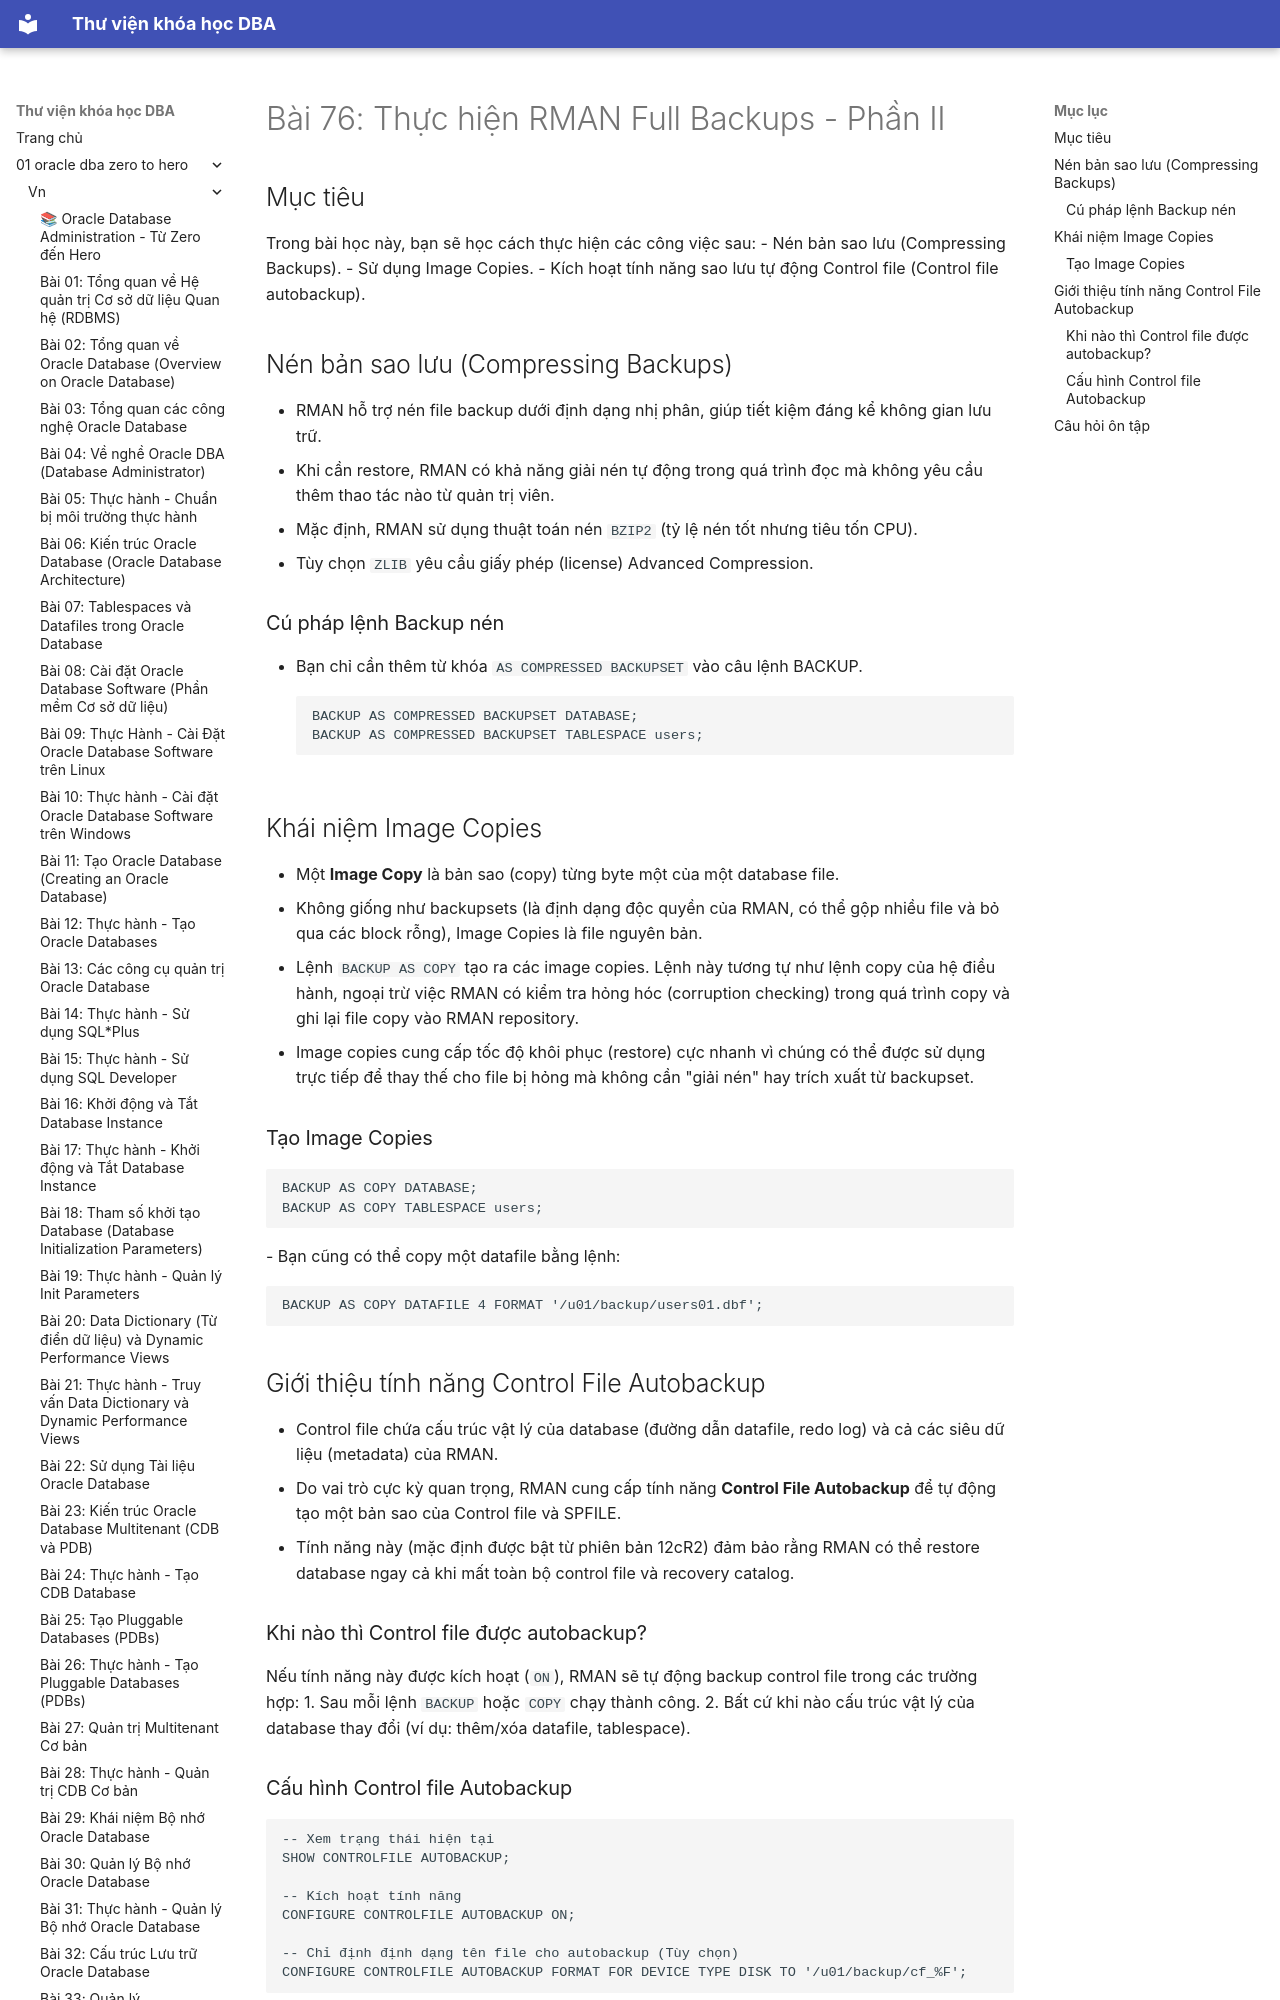

repository: quochuyag/MkDocs_local · page: 01-oracle-dba-zero-to-hero/vn/076-thuc-hien-rman-full-backups-p2/index.html · generator: mkdocs

---
title: 'Bài 76: Thực hiện RMAN Full Backups - Phần II'
course: 01-oracle-dba-zero-to-hero
source: Oracle-Database-Administration-from-Zero-to-Hero/VN/76-thuc-hien-rman-full-backups-p2.md
---

# Bài 76: Thực hiện RMAN Full Backups - Phần II

## Mục tiêu
Trong bài học này, bạn sẽ học cách thực hiện các công việc sau:
- Nén bản sao lưu (Compressing Backups).
- Sử dụng Image Copies.
- Kích hoạt tính năng sao lưu tự động Control file (Control file autobackup).

## Nén bản sao lưu (Compressing Backups)
- RMAN hỗ trợ nén file backup dưới định dạng nhị phân, giúp tiết kiệm đáng kể không gian lưu trữ.
- Khi cần restore, RMAN có khả năng giải nén tự động trong quá trình đọc mà không yêu cầu thêm thao tác nào từ quản trị viên.
- Mặc định, RMAN sử dụng thuật toán nén `BZIP2` (tỷ lệ nén tốt nhưng tiêu tốn CPU).
- Tùy chọn `ZLIB` yêu cầu giấy phép (license) Advanced Compression.

### Cú pháp lệnh Backup nén
- Bạn chỉ cần thêm từ khóa `AS COMPRESSED BACKUPSET` vào câu lệnh BACKUP.
```rman
BACKUP AS COMPRESSED BACKUPSET DATABASE;
BACKUP AS COMPRESSED BACKUPSET TABLESPACE users;
```
